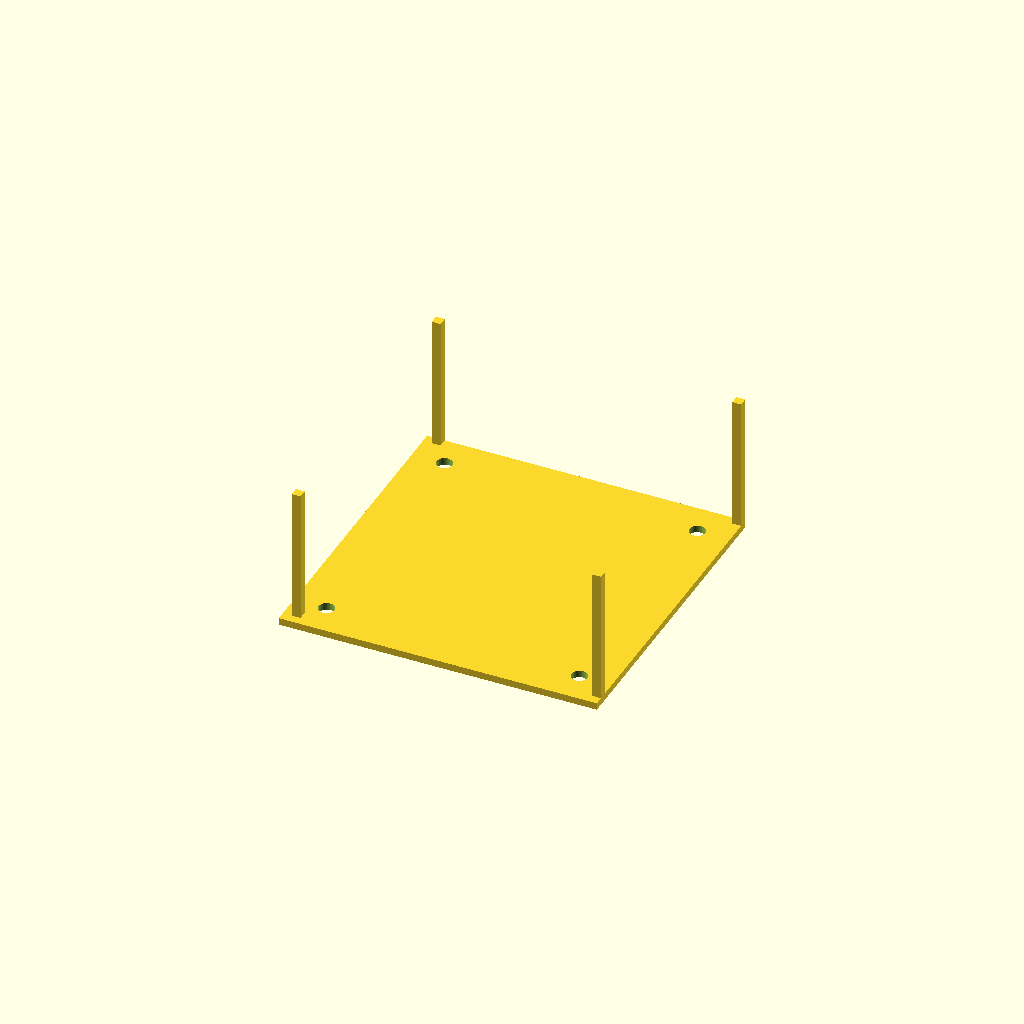
Cell 1: rendered with the file's own defaults.
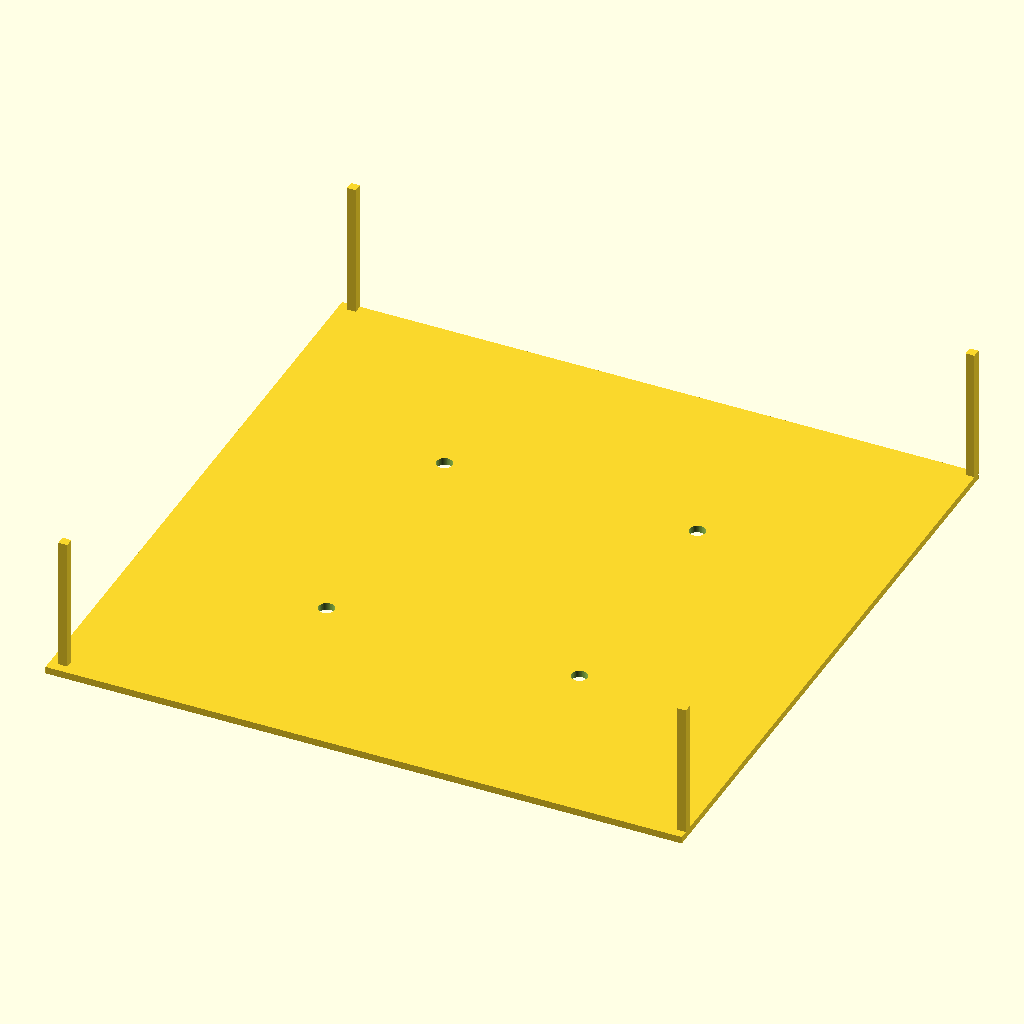
Cell 2: the same model with outer_size = 180.
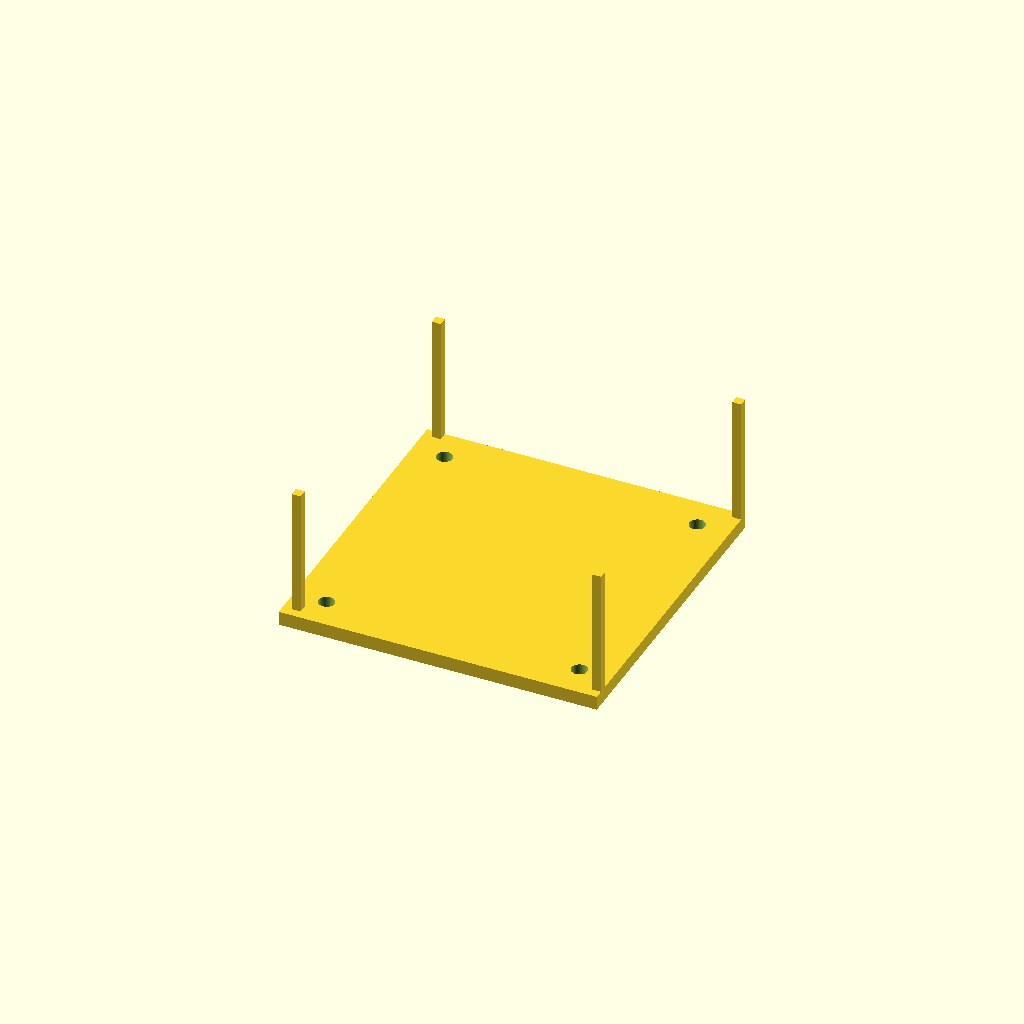
Cell 3: top_plate_t = 4 (everything else at default).
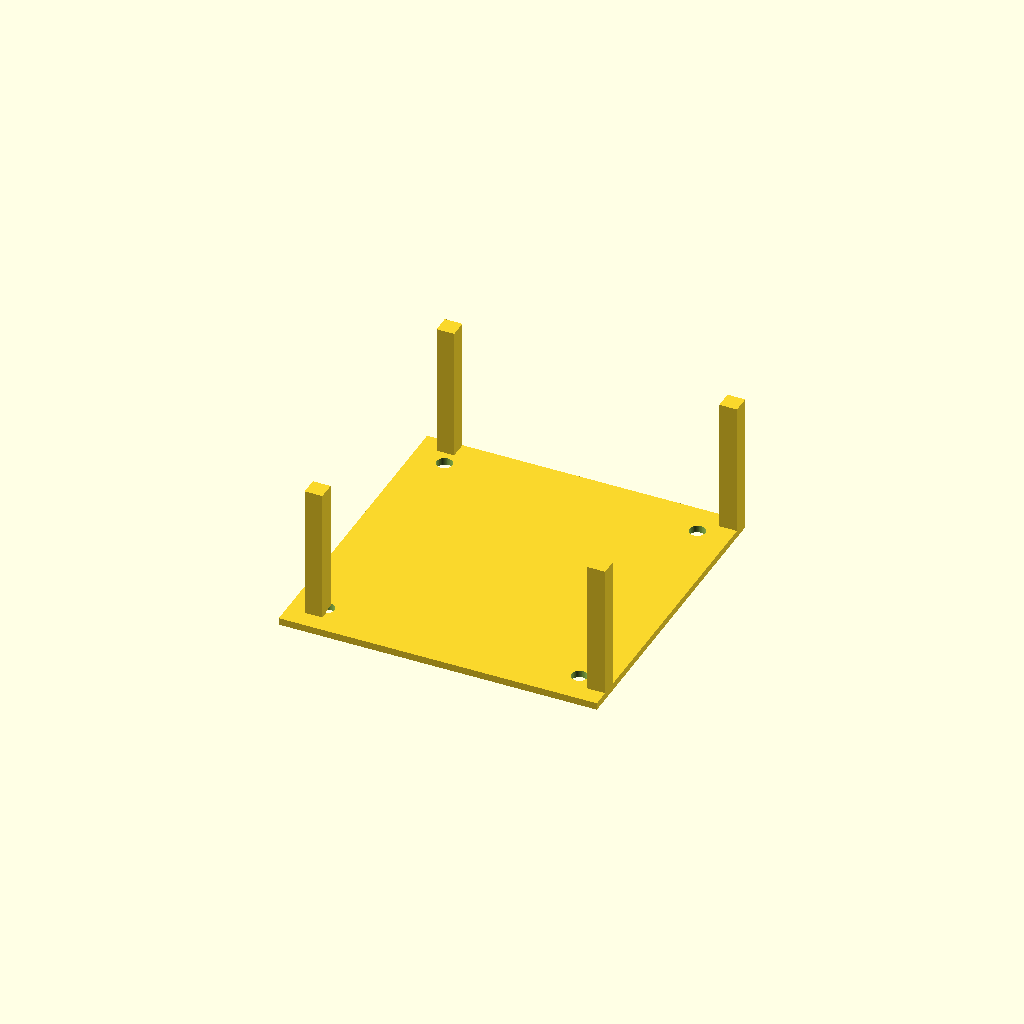
Cell 4: wall_t = 5 (everything else at default).
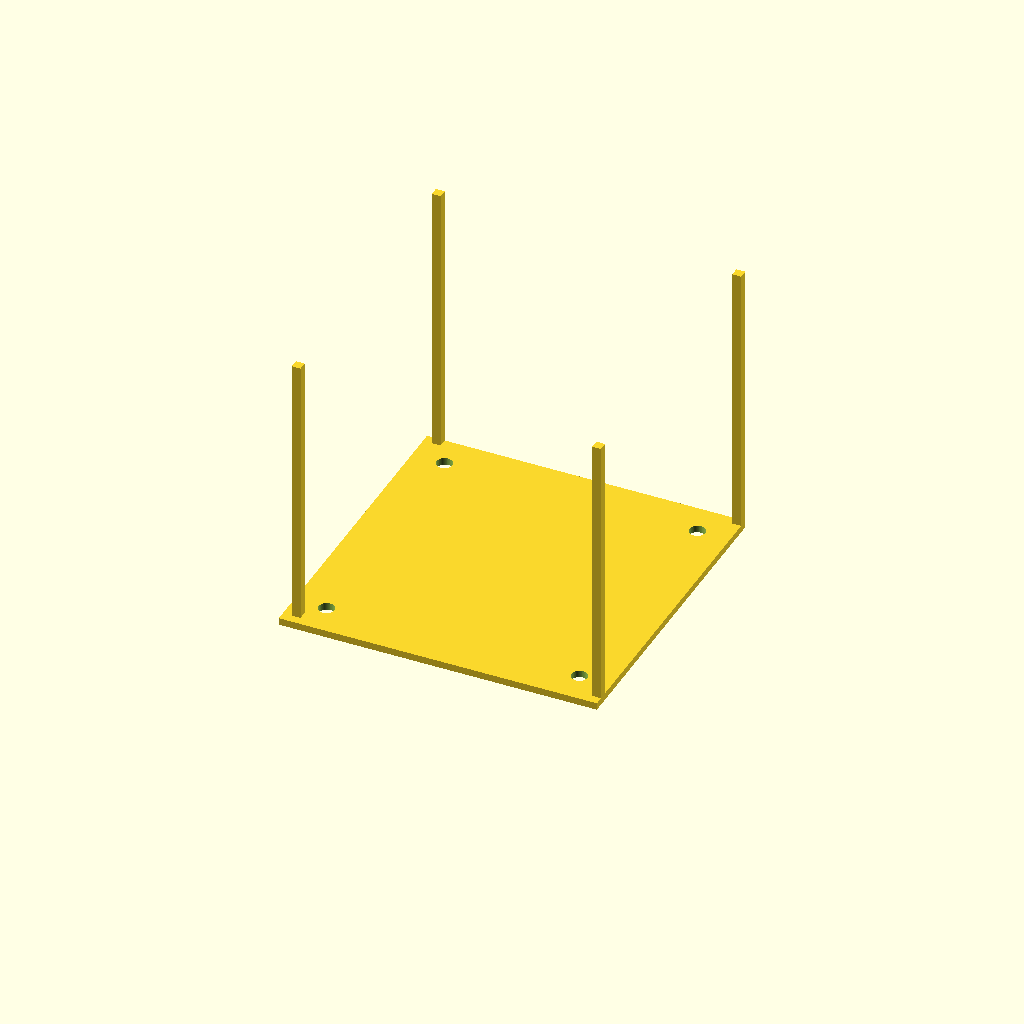
Cell 5: open_top_z = 80 (everything else at default).
One fixed orthographic camera (rotation 55°, 0°, 25°; colour scheme Cornfield) for every cell.
The OpenSCAD source (bench/results/gpu-v11s1-g12/code/scadcoder-v11s1/stirrer_fan_housing_s3_a1.scad):
// DIY magnetic stirrer housing for 80 mm PC case fan
// Print orientation: top plate on bed (z = 0), walls build upward (+Z)
// Note: this is the upside-down open box used in practice

// ---------- Dimensions (mm) ----------
outer_size     = 90;    // outer size of box (X and Y)
top_plate_t    = 2;     // top plate thickness (z = 0 to 2)
wall_t         = 2.5;   // wall thickness (z = 2 to 40)
open_top_z     = 40;    // height of open top edge
hole_d         = 4.5;   // M4 screw hole diameter
hole_pattern   = 71.5;  // square pitch of screw holes (X and Y)
notch_w        = 12;    // power cable notch width
notch_depth    = 8;     // notch depth from open edge (z = 32 to 40)
eps            = 0.5;   // cutter overshoot past faces

$fn = 64;

// ---------- Model ----------
difference() {
    union() {
        // Top plate (lies on the bed)
        translate([-outer_size/2, -outer_size/2, 0])
            cube([outer_size, outer_size, top_plate_t]);

        // Four walls rising from the plate
        for (sx = [-1, 1], sy = [-1, 1])
            translate([sx * (outer_size/2 - wall_t),
                       sy * (outer_size/2 - wall_t),
                       top_plate_t])
                cube([wall_t, wall_t, open_top_z - top_plate_t]);
    }

    // Screw holes through the top plate on a 71.5 mm square pattern
    for (x = [-hole_pattern/2, hole_pattern/2])
        for (y = [-hole_pattern/2, hole_pattern/2])
            translate([x, y, -eps])
                cylinder(d = hole_d, h = top_plate_t + 2*eps);

    // Power cable notch cut into one wall (from open edge down to z = 32)
    translate([-notch_w/2, 0, open_top_z - notch_depth])
        cube([notch_w, wall_t + eps, notch_depth + eps]);
}
Parameter table extracted from the source (name, type, default, range or options):
outer_size: number, default 90
top_plate_t: number, default 2
wall_t: number, default 2.5
open_top_z: number, default 40
hole_d: number, default 4.5
hole_pattern: number, default 71.5
notch_w: number, default 12
notch_depth: number, default 8
eps: number, default 0.5
